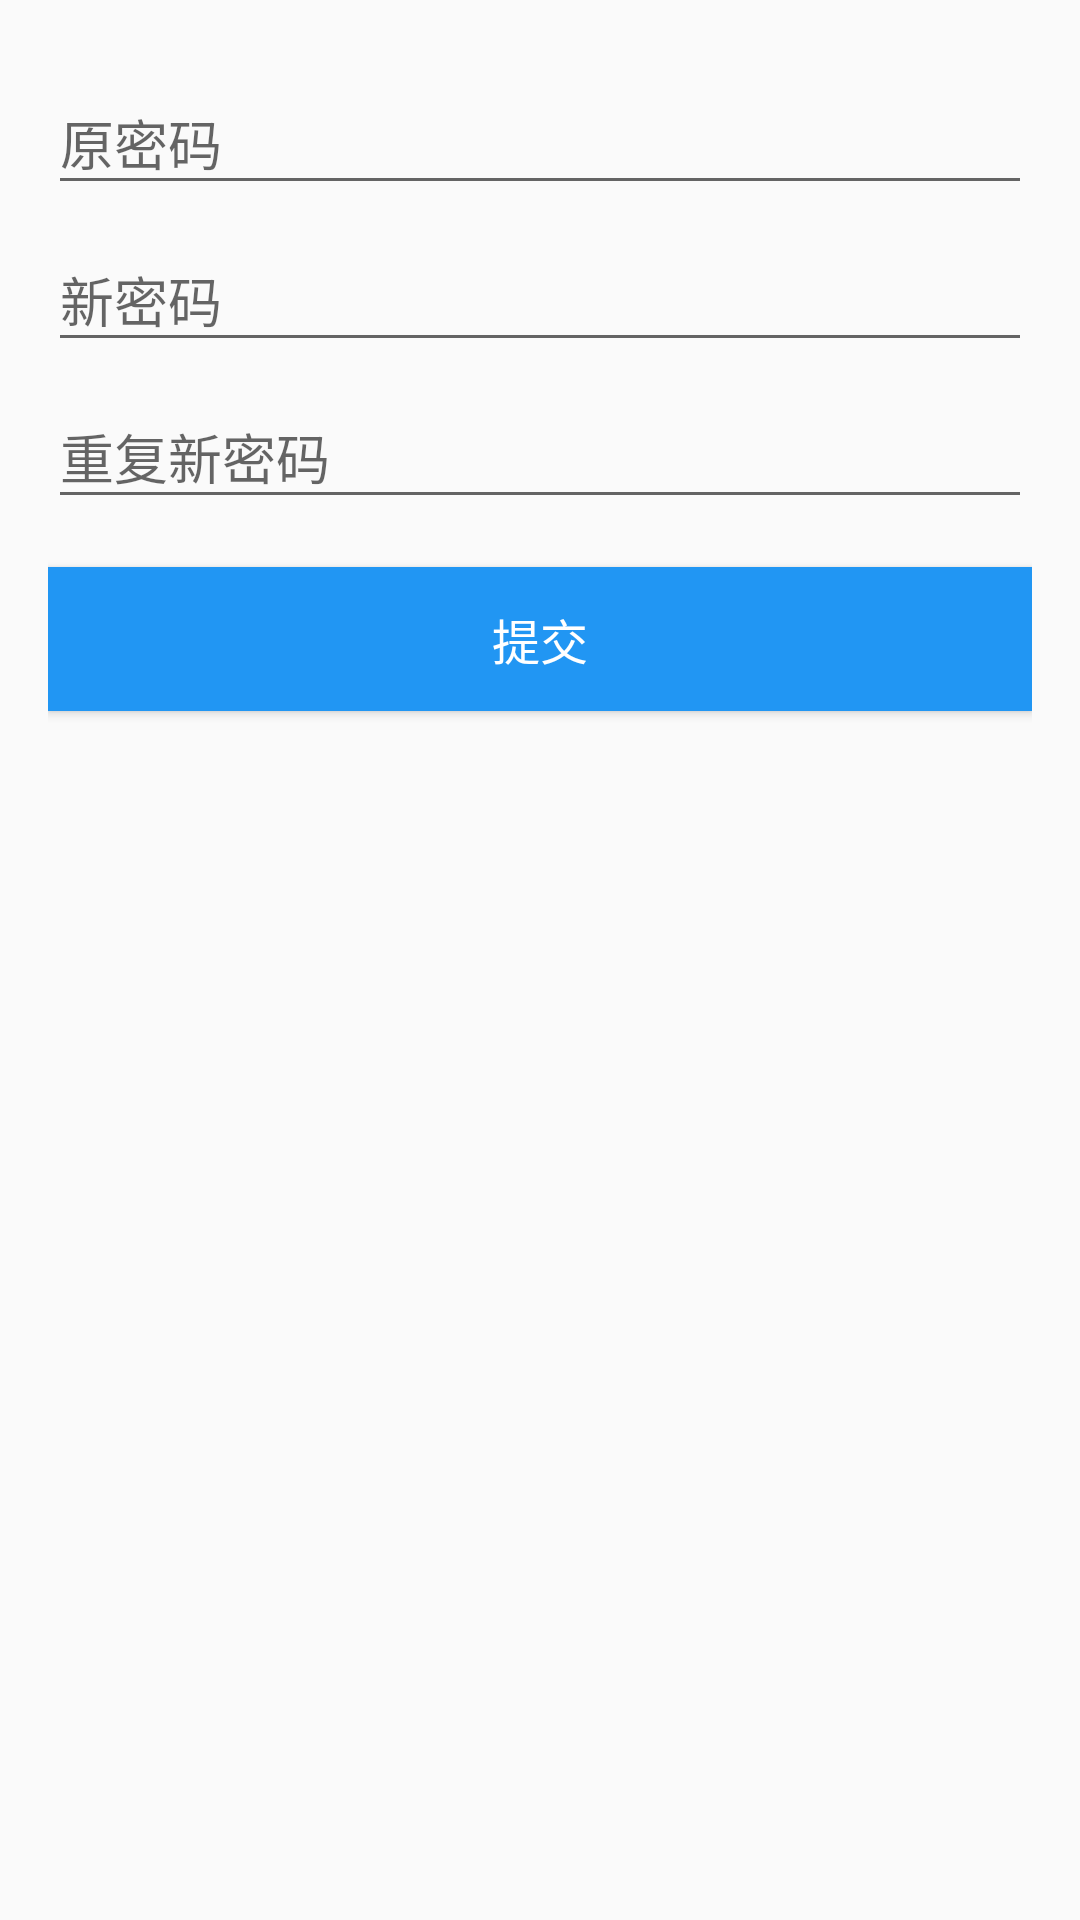

Android layout source for this screen:
<!-- AndroidManifest.xml: application theme AppTheme -->
<!-- res/layout/dialog_change_pwd.xml -->
<?xml version="1.0" encoding="utf-8"?>
<LinearLayout xmlns:android="http://schemas.android.com/apk/res/android"
    android:layout_width="match_parent"
    android:layout_height="wrap_content"
    android:orientation="vertical"
    android:padding="16dp">

    <android.support.design.widget.TextInputLayout
        android:layout_width="match_parent"
        android:layout_height="wrap_content">

        <android.support.design.widget.TextInputEditText
            android:id="@+id/etOldPwd"
            android:layout_width="match_parent"
            android:layout_height="wrap_content"
            android:hint="原密码"
            android:imeOptions="actionNext"
            android:inputType="textPassword"
            android:singleLine="true"
            android:textColor="@color/colorAccent"
            android:textColorHint="@color/colorAccent" />
    </android.support.design.widget.TextInputLayout>

    <android.support.design.widget.TextInputLayout
        android:layout_width="match_parent"
        android:layout_height="wrap_content">

        <android.support.design.widget.TextInputEditText
            android:id="@+id/etNewPwd"
            android:layout_width="match_parent"
            android:layout_height="wrap_content"
            android:hint="新密码"
            android:imeOptions="actionNext"
            android:inputType="textPassword"
            android:singleLine="true"
            android:textColor="@color/colorAccent"
            android:textColorHint="@color/colorAccent" />
    </android.support.design.widget.TextInputLayout>

    <android.support.design.widget.TextInputLayout
        android:layout_width="match_parent"
        android:layout_height="wrap_content">

        <android.support.design.widget.TextInputEditText
            android:id="@+id/etRepeatNewPwd"
            android:layout_width="match_parent"
            android:layout_height="wrap_content"
            android:hint="重复新密码"
            android:inputType="textPassword"
            android:singleLine="true"
            android:textColor="@color/colorAccent"
            android:textColorHint="@color/colorAccent" />
    </android.support.design.widget.TextInputLayout>

    <Button
        android:id="@+id/btnCommit"
        android:layout_width="match_parent"
        android:layout_height="wrap_content"
        android:layout_marginTop="16dp"
        android:background="@color/colorPrimary"
        android:text="提交"
        android:textColor="@color/white"
        android:textSize="16sp" />
</LinearLayout>
<!-- resources referenced by this layout -->
<resources>
  <color name="colorAccent">#FF9800</color>
  <color name="colorPrimary">#2196F3</color>
  <color name="white">#FFFFFF</color>
  <style name="AppTheme" parent="Theme.AppCompat.Light.NoActionBar">
          
          <item name="colorPrimary">@color/colorPrimary</item>
          <item name="colorPrimaryDark">@color/colorPrimary</item>
          <item name="colorAccent">@color/colorAccent</item>
          <item name="android:windowContentTransitions">true</item>
      </style>
</resources>
